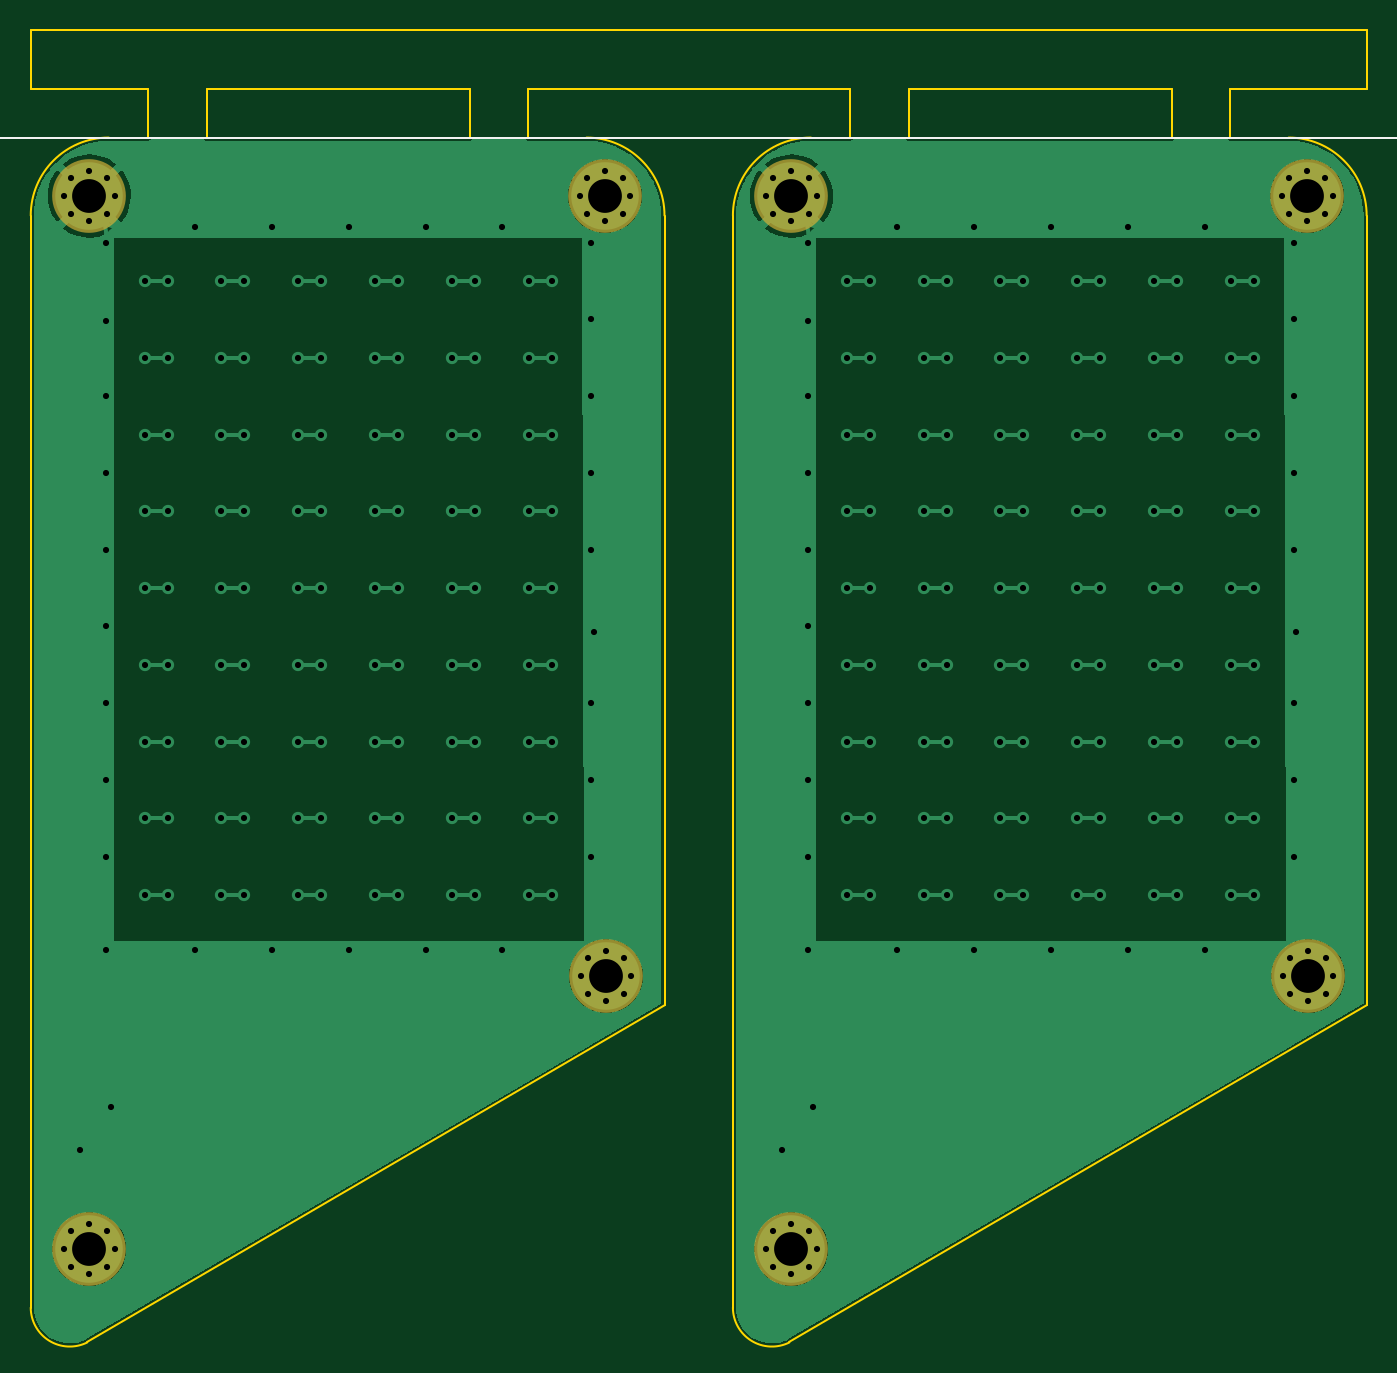
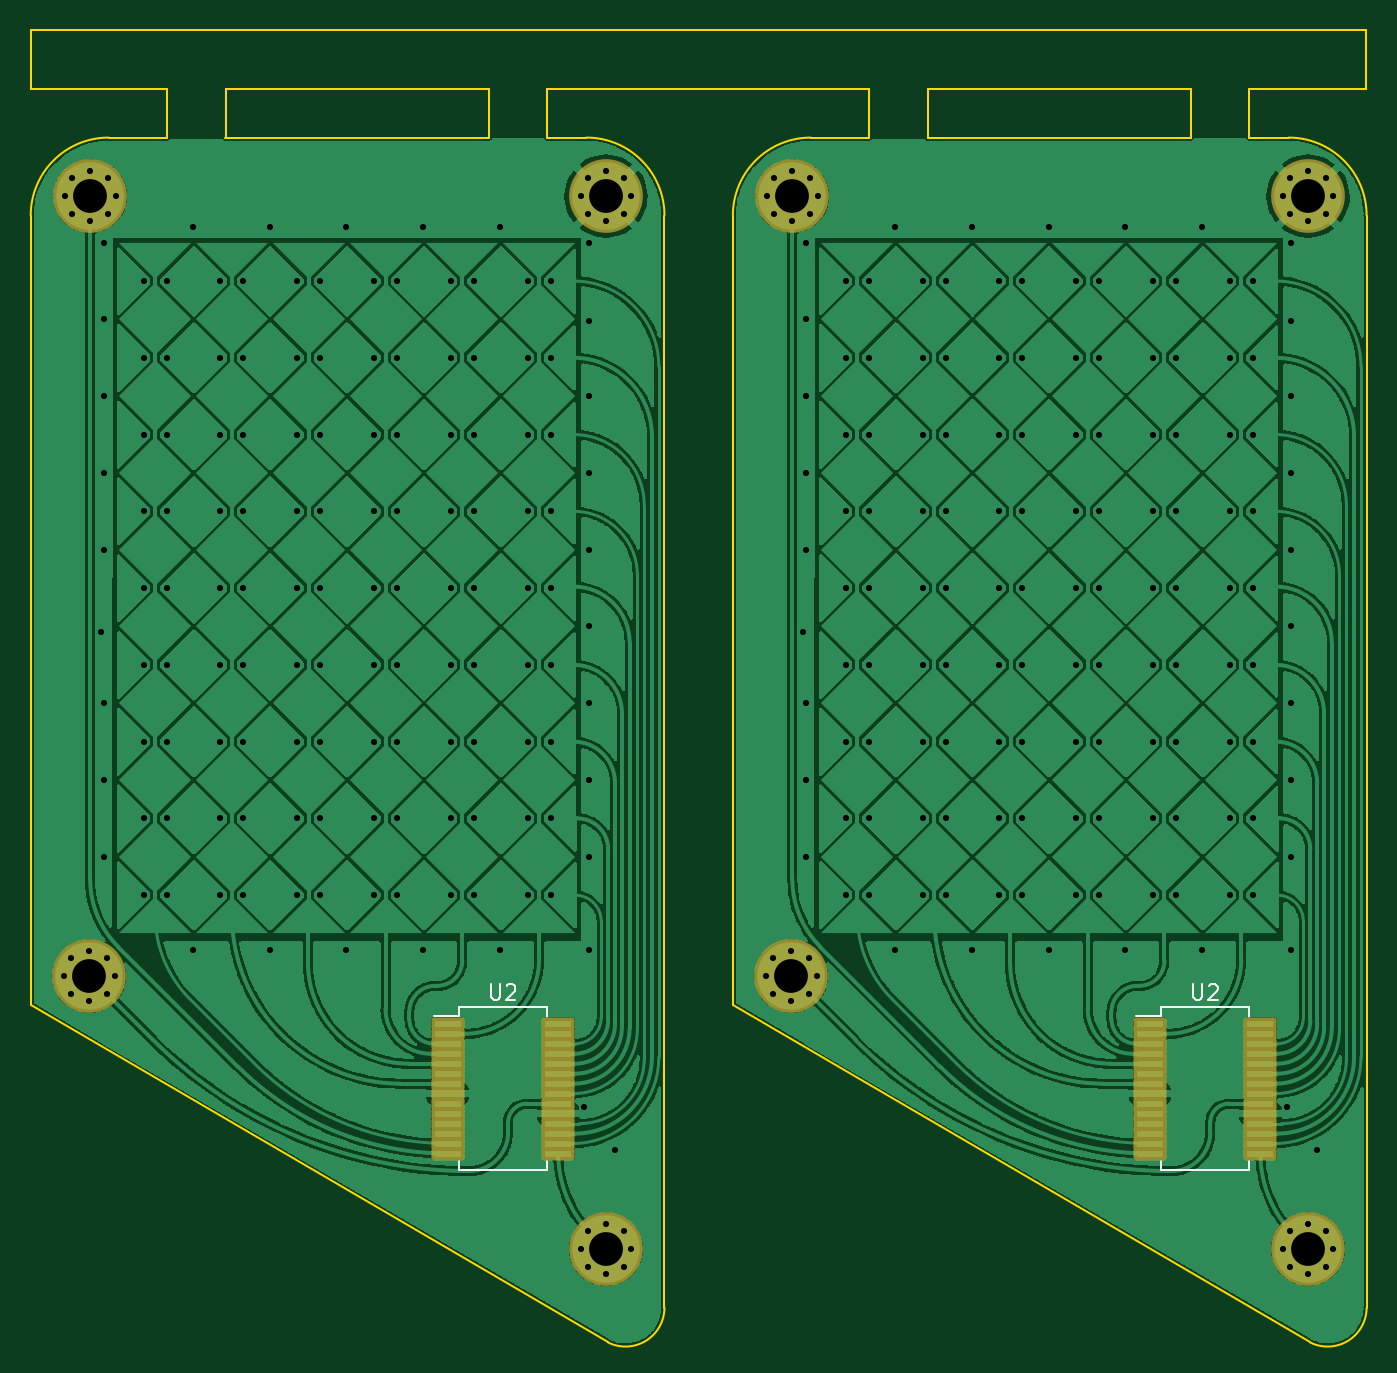
Circuit board: 8 layer files. Board 87.0 x 85.5 mm.
- bottom_copper: MTCH6102_breakout_panel-B_Cu.gbl (287128 bytes)
- bottom_mask: MTCH6102_breakout_panel-B_Mask.gbs (4558 bytes)
- bottom_silk: MTCH6102_breakout_panel-B_Silkscreen.gbo (6405 bytes)
- outline: MTCH6102_breakout_panel-Edge_Cuts.gm1 (2370 bytes)
- top_copper: MTCH6102_breakout_panel-F_Cu.gtl (64238 bytes)
- top_mask: MTCH6102_breakout_panel-F_Mask.gts (2442 bytes)
- top_silk: MTCH6102_breakout_panel-F_Silkscreen.gto (3669 bytes)
- drill: MTCH6102_breakout_panel.drl (6239 bytes)

=== bottom_copper: MTCH6102_breakout_panel-B_Cu.gbl (287128 bytes, source omitted) ===
=== bottom_mask: MTCH6102_breakout_panel-B_Mask.gbs ===
%TF.GenerationSoftware,KiCad,Pcbnew,(6.0.5-0)*%
%TF.CreationDate,2023-02-12T11:18:59+09:00*%
%TF.ProjectId,MTCH6102_breakout_panel,4d544348-3631-4303-925f-627265616b6f,rev?*%
%TF.SameCoordinates,Original*%
%TF.FileFunction,Soldermask,Bot*%
%TF.FilePolarity,Negative*%
%FSLAX46Y46*%
G04 Gerber Fmt 4.6, Leading zero omitted, Abs format (unit mm)*
G04 Created by KiCad (PCBNEW (6.0.5-0)) date 2023-02-12 11:18:59*
%MOMM*%
%LPD*%
G01*
G04 APERTURE LIST*
G04 Aperture macros list*
%AMRoundRect*
0 Rectangle with rounded corners*
0 $1 Rounding radius*
0 $2 $3 $4 $5 $6 $7 $8 $9 X,Y pos of 4 corners*
0 Add a 4 corners polygon primitive as box body*
4,1,4,$2,$3,$4,$5,$6,$7,$8,$9,$2,$3,0*
0 Add four circle primitives for the rounded corners*
1,1,$1+$1,$2,$3*
1,1,$1+$1,$4,$5*
1,1,$1+$1,$6,$7*
1,1,$1+$1,$8,$9*
0 Add four rect primitives between the rounded corners*
20,1,$1+$1,$2,$3,$4,$5,0*
20,1,$1+$1,$4,$5,$6,$7,0*
20,1,$1+$1,$6,$7,$8,$9,0*
20,1,$1+$1,$8,$9,$2,$3,0*%
G04 Aperture macros list end*
%ADD10RoundRect,0.200000X0.875000X0.225000X-0.875000X0.225000X-0.875000X-0.225000X0.875000X-0.225000X0*%
%ADD11C,1.100000*%
%ADD12C,4.800000*%
G04 APERTURE END LIST*
D10*
X165330100Y-152567000D03*
X165330100Y-153217000D03*
X165330100Y-153867000D03*
X165330100Y-154517000D03*
X165330100Y-155167000D03*
X165330100Y-155817000D03*
X165330100Y-156467000D03*
X165330100Y-157117000D03*
X165330100Y-157767000D03*
X165330100Y-158417000D03*
X165330100Y-159067000D03*
X165330100Y-159717000D03*
X165330100Y-160367000D03*
X165330100Y-161017000D03*
X158130100Y-161017000D03*
X158130100Y-160367000D03*
X158130100Y-159717000D03*
X158130100Y-159067000D03*
X158130100Y-158417000D03*
X158130100Y-157767000D03*
X158130100Y-157117000D03*
X158130100Y-156467000D03*
X158130100Y-155817000D03*
X158130100Y-155167000D03*
X158130100Y-154517000D03*
X158130100Y-153867000D03*
X158130100Y-153217000D03*
X158130100Y-152567000D03*
D11*
X153855874Y-99826726D03*
X153372600Y-98660000D03*
X155022600Y-100310000D03*
X155022600Y-97010000D03*
D12*
X155022600Y-98660000D03*
D11*
X156189326Y-99826726D03*
X156189326Y-97493274D03*
X156672600Y-98660000D03*
X153855874Y-97493274D03*
X187510874Y-150626726D03*
D12*
X188677600Y-149460000D03*
D11*
X188677600Y-151110000D03*
X187027600Y-149460000D03*
X187510874Y-148293274D03*
X189844326Y-148293274D03*
X190327600Y-149460000D03*
X188677600Y-147810000D03*
X189844326Y-150626726D03*
X153855874Y-168406726D03*
X155022600Y-168890000D03*
D12*
X155022600Y-167240000D03*
D11*
X155022600Y-165590000D03*
X156189326Y-168406726D03*
X153372600Y-167240000D03*
X156672600Y-167240000D03*
X156189326Y-166073274D03*
X153855874Y-166073274D03*
X189780826Y-99826726D03*
X188614100Y-100310000D03*
X190264100Y-98660000D03*
X187447374Y-99826726D03*
X188614100Y-97010000D03*
D12*
X188614100Y-98660000D03*
D11*
X186964100Y-98660000D03*
X187447374Y-97493274D03*
X189780826Y-97493274D03*
X144050726Y-99826726D03*
X142884000Y-100310000D03*
X144534000Y-98660000D03*
X141717274Y-99826726D03*
X142884000Y-97010000D03*
D12*
X142884000Y-98660000D03*
D11*
X141234000Y-98660000D03*
X141717274Y-97493274D03*
X144050726Y-97493274D03*
X108125774Y-168406726D03*
X109292500Y-168890000D03*
D12*
X109292500Y-167240000D03*
D11*
X109292500Y-165590000D03*
X110459226Y-168406726D03*
X107642500Y-167240000D03*
X110942500Y-167240000D03*
X110459226Y-166073274D03*
X108125774Y-166073274D03*
X141780774Y-150626726D03*
D12*
X142947500Y-149460000D03*
D11*
X142947500Y-151110000D03*
X141297500Y-149460000D03*
X141780774Y-148293274D03*
X144114226Y-148293274D03*
X144597500Y-149460000D03*
X142947500Y-147810000D03*
X144114226Y-150626726D03*
X108125774Y-99826726D03*
X107642500Y-98660000D03*
X109292500Y-100310000D03*
X109292500Y-97010000D03*
D12*
X109292500Y-98660000D03*
D11*
X110459226Y-99826726D03*
X110459226Y-97493274D03*
X110942500Y-98660000D03*
X108125774Y-97493274D03*
D10*
X119600000Y-152567000D03*
X119600000Y-153217000D03*
X119600000Y-153867000D03*
X119600000Y-154517000D03*
X119600000Y-155167000D03*
X119600000Y-155817000D03*
X119600000Y-156467000D03*
X119600000Y-157117000D03*
X119600000Y-157767000D03*
X119600000Y-158417000D03*
X119600000Y-159067000D03*
X119600000Y-159717000D03*
X119600000Y-160367000D03*
X119600000Y-161017000D03*
X112400000Y-161017000D03*
X112400000Y-160367000D03*
X112400000Y-159717000D03*
X112400000Y-159067000D03*
X112400000Y-158417000D03*
X112400000Y-157767000D03*
X112400000Y-157117000D03*
X112400000Y-156467000D03*
X112400000Y-155817000D03*
X112400000Y-155167000D03*
X112400000Y-154517000D03*
X112400000Y-153867000D03*
X112400000Y-153217000D03*
X112400000Y-152567000D03*
M02*

=== bottom_silk: MTCH6102_breakout_panel-B_Silkscreen.gbo ===
%TF.GenerationSoftware,KiCad,Pcbnew,(6.0.5-0)*%
%TF.CreationDate,2023-02-12T11:18:59+09:00*%
%TF.ProjectId,MTCH6102_breakout_panel,4d544348-3631-4303-925f-627265616b6f,rev?*%
%TF.SameCoordinates,Original*%
%TF.FileFunction,Legend,Bot*%
%TF.FilePolarity,Positive*%
%FSLAX46Y46*%
G04 Gerber Fmt 4.6, Leading zero omitted, Abs format (unit mm)*
G04 Created by KiCad (PCBNEW (6.0.5-0)) date 2023-02-12 11:18:59*
%MOMM*%
%LPD*%
G01*
G04 APERTURE LIST*
G04 Aperture macros list*
%AMRoundRect*
0 Rectangle with rounded corners*
0 $1 Rounding radius*
0 $2 $3 $4 $5 $6 $7 $8 $9 X,Y pos of 4 corners*
0 Add a 4 corners polygon primitive as box body*
4,1,4,$2,$3,$4,$5,$6,$7,$8,$9,$2,$3,0*
0 Add four circle primitives for the rounded corners*
1,1,$1+$1,$2,$3*
1,1,$1+$1,$4,$5*
1,1,$1+$1,$6,$7*
1,1,$1+$1,$8,$9*
0 Add four rect primitives between the rounded corners*
20,1,$1+$1,$2,$3,$4,$5,0*
20,1,$1+$1,$4,$5,$6,$7,0*
20,1,$1+$1,$6,$7,$8,$9,0*
20,1,$1+$1,$8,$9,$2,$3,0*%
G04 Aperture macros list end*
%ADD10C,0.150000*%
%ADD11RoundRect,0.200000X0.875000X0.225000X-0.875000X0.225000X-0.875000X-0.225000X0.875000X-0.225000X0*%
%ADD12C,1.100000*%
%ADD13C,4.800000*%
G04 APERTURE END LIST*
D10*
X162492004Y-149994380D02*
X162492004Y-150803904D01*
X162444385Y-150899142D01*
X162396766Y-150946761D01*
X162301528Y-150994380D01*
X162111052Y-150994380D01*
X162015814Y-150946761D01*
X161968195Y-150899142D01*
X161920576Y-150803904D01*
X161920576Y-149994380D01*
X161492004Y-150089619D02*
X161444385Y-150042000D01*
X161349147Y-149994380D01*
X161111052Y-149994380D01*
X161015814Y-150042000D01*
X160968195Y-150089619D01*
X160920576Y-150184857D01*
X160920576Y-150280095D01*
X160968195Y-150422952D01*
X161539623Y-150994380D01*
X160920576Y-150994380D01*
X116761904Y-149994380D02*
X116761904Y-150803904D01*
X116714285Y-150899142D01*
X116666666Y-150946761D01*
X116571428Y-150994380D01*
X116380952Y-150994380D01*
X116285714Y-150946761D01*
X116238095Y-150899142D01*
X116190476Y-150803904D01*
X116190476Y-149994380D01*
X115761904Y-150089619D02*
X115714285Y-150042000D01*
X115619047Y-149994380D01*
X115380952Y-149994380D01*
X115285714Y-150042000D01*
X115238095Y-150089619D01*
X115190476Y-150184857D01*
X115190476Y-150280095D01*
X115238095Y-150422952D01*
X115809523Y-150994380D01*
X115190476Y-150994380D01*
X158855100Y-151467000D02*
X158855100Y-152117000D01*
X158855100Y-162117000D02*
X158855100Y-161467000D01*
X164605100Y-152042000D02*
X166205100Y-152042000D01*
X164605100Y-151467000D02*
X164605100Y-152042000D01*
X164605100Y-162117000D02*
X164605100Y-161467000D01*
X164605100Y-151467000D02*
X158855100Y-151467000D01*
X164605100Y-162117000D02*
X158855100Y-162117000D01*
X113125000Y-151467000D02*
X113125000Y-152117000D01*
X113125000Y-162117000D02*
X113125000Y-161467000D01*
X118875000Y-152042000D02*
X120475000Y-152042000D01*
X118875000Y-151467000D02*
X118875000Y-152042000D01*
X118875000Y-162117000D02*
X118875000Y-161467000D01*
X118875000Y-151467000D02*
X113125000Y-151467000D01*
X118875000Y-162117000D02*
X113125000Y-162117000D01*
%LPC*%
D11*
X165330100Y-152567000D03*
X165330100Y-153217000D03*
X165330100Y-153867000D03*
X165330100Y-154517000D03*
X165330100Y-155167000D03*
X165330100Y-155817000D03*
X165330100Y-156467000D03*
X165330100Y-157117000D03*
X165330100Y-157767000D03*
X165330100Y-158417000D03*
X165330100Y-159067000D03*
X165330100Y-159717000D03*
X165330100Y-160367000D03*
X165330100Y-161017000D03*
X158130100Y-161017000D03*
X158130100Y-160367000D03*
X158130100Y-159717000D03*
X158130100Y-159067000D03*
X158130100Y-158417000D03*
X158130100Y-157767000D03*
X158130100Y-157117000D03*
X158130100Y-156467000D03*
X158130100Y-155817000D03*
X158130100Y-155167000D03*
X158130100Y-154517000D03*
X158130100Y-153867000D03*
X158130100Y-153217000D03*
X158130100Y-152567000D03*
D12*
X153855874Y-99826726D03*
X153372600Y-98660000D03*
X155022600Y-100310000D03*
X155022600Y-97010000D03*
D13*
X155022600Y-98660000D03*
D12*
X156189326Y-99826726D03*
X156189326Y-97493274D03*
X156672600Y-98660000D03*
X153855874Y-97493274D03*
X187510874Y-150626726D03*
D13*
X188677600Y-149460000D03*
D12*
X188677600Y-151110000D03*
X187027600Y-149460000D03*
X187510874Y-148293274D03*
X189844326Y-148293274D03*
X190327600Y-149460000D03*
X188677600Y-147810000D03*
X189844326Y-150626726D03*
X153855874Y-168406726D03*
X155022600Y-168890000D03*
D13*
X155022600Y-167240000D03*
D12*
X155022600Y-165590000D03*
X156189326Y-168406726D03*
X153372600Y-167240000D03*
X156672600Y-167240000D03*
X156189326Y-166073274D03*
X153855874Y-166073274D03*
X189780826Y-99826726D03*
X188614100Y-100310000D03*
X190264100Y-98660000D03*
X187447374Y-99826726D03*
X188614100Y-97010000D03*
D13*
X188614100Y-98660000D03*
D12*
X186964100Y-98660000D03*
X187447374Y-97493274D03*
X189780826Y-97493274D03*
X144050726Y-99826726D03*
X142884000Y-100310000D03*
X144534000Y-98660000D03*
X141717274Y-99826726D03*
X142884000Y-97010000D03*
D13*
X142884000Y-98660000D03*
D12*
X141234000Y-98660000D03*
X141717274Y-97493274D03*
X144050726Y-97493274D03*
X108125774Y-168406726D03*
X109292500Y-168890000D03*
D13*
X109292500Y-167240000D03*
D12*
X109292500Y-165590000D03*
X110459226Y-168406726D03*
X107642500Y-167240000D03*
X110942500Y-167240000D03*
X110459226Y-166073274D03*
X108125774Y-166073274D03*
X141780774Y-150626726D03*
D13*
X142947500Y-149460000D03*
D12*
X142947500Y-151110000D03*
X141297500Y-149460000D03*
X141780774Y-148293274D03*
X144114226Y-148293274D03*
X144597500Y-149460000D03*
X142947500Y-147810000D03*
X144114226Y-150626726D03*
X108125774Y-99826726D03*
X107642500Y-98660000D03*
X109292500Y-100310000D03*
X109292500Y-97010000D03*
D13*
X109292500Y-98660000D03*
D12*
X110459226Y-99826726D03*
X110459226Y-97493274D03*
X110942500Y-98660000D03*
X108125774Y-97493274D03*
D11*
X119600000Y-152567000D03*
X119600000Y-153217000D03*
X119600000Y-153867000D03*
X119600000Y-154517000D03*
X119600000Y-155167000D03*
X119600000Y-155817000D03*
X119600000Y-156467000D03*
X119600000Y-157117000D03*
X119600000Y-157767000D03*
X119600000Y-158417000D03*
X119600000Y-159067000D03*
X119600000Y-159717000D03*
X119600000Y-160367000D03*
X119600000Y-161017000D03*
X112400000Y-161017000D03*
X112400000Y-160367000D03*
X112400000Y-159717000D03*
X112400000Y-159067000D03*
X112400000Y-158417000D03*
X112400000Y-157767000D03*
X112400000Y-157117000D03*
X112400000Y-156467000D03*
X112400000Y-155817000D03*
X112400000Y-155167000D03*
X112400000Y-154517000D03*
X112400000Y-153867000D03*
X112400000Y-153217000D03*
X112400000Y-152567000D03*
M02*

=== outline: MTCH6102_breakout_panel-Edge_Cuts.gm1 ===
%TF.GenerationSoftware,KiCad,Pcbnew,(6.0.5-0)*%
%TF.CreationDate,2023-02-12T11:18:59+09:00*%
%TF.ProjectId,MTCH6102_breakout_panel,4d544348-3631-4303-925f-627265616b6f,rev?*%
%TF.SameCoordinates,Original*%
%TF.FileFunction,Profile,NP*%
%FSLAX46Y46*%
G04 Gerber Fmt 4.6, Leading zero omitted, Abs format (unit mm)*
G04 Created by KiCad (PCBNEW (6.0.5-0)) date 2023-02-12 11:18:59*
%MOMM*%
%LPD*%
G01*
G04 APERTURE LIST*
%TA.AperFunction,Profile*%
%ADD10C,0.150000*%
%TD*%
G04 APERTURE END LIST*
D10*
X151212600Y-171050000D02*
X151212600Y-99930000D01*
X156292600Y-94850000D02*
G75*
G03*
X151212600Y-99930000I0J-5080000D01*
G01*
X151212600Y-171050000D02*
G75*
G03*
X154888523Y-173321845I2540000J0D01*
G01*
X179805100Y-94850000D02*
X162660100Y-94850000D01*
X192487600Y-99930000D02*
G75*
G03*
X187407600Y-94850000I-5080000J0D01*
G01*
X156292600Y-94850000D02*
X158850100Y-94850000D01*
X192487600Y-151365000D02*
X192487600Y-99930000D01*
X187407600Y-94850000D02*
X183615100Y-94850000D01*
X192487600Y-151365000D02*
X154888523Y-173321845D01*
X110562500Y-94850000D02*
X113120000Y-94850000D01*
X116930000Y-91675000D02*
X116930000Y-94850000D01*
X146757500Y-99930000D02*
G75*
G03*
X141677500Y-94850000I-5080000J0D01*
G01*
X137885000Y-91675000D02*
X158840000Y-91675000D01*
X134075000Y-94850000D02*
X116930000Y-94850000D01*
X105482500Y-171050000D02*
G75*
G03*
X109158423Y-173321845I2540000J0D01*
G01*
X110562500Y-94850000D02*
G75*
G03*
X105482500Y-99930000I0J-5080000D01*
G01*
X192495000Y-87865000D02*
X105500000Y-87865000D01*
X105500000Y-91675000D02*
X113120000Y-91675000D01*
X105482500Y-171050000D02*
X105482500Y-99930000D01*
X137885000Y-94850000D02*
X137885000Y-91675000D01*
X146757500Y-151365000D02*
X109158423Y-173321845D01*
X162650000Y-91675000D02*
X162650000Y-94850000D01*
X158840000Y-94850000D02*
X158840000Y-91675000D01*
X183605000Y-94850000D02*
X183605000Y-91675000D01*
X113120000Y-94850000D02*
X113120000Y-91675000D01*
X162650000Y-91675000D02*
X179795000Y-91675000D01*
X116930000Y-91675000D02*
X134075000Y-91675000D01*
X105500000Y-87865000D02*
X105500000Y-91675000D01*
X192495000Y-91675000D02*
X192495000Y-87865000D01*
X183605000Y-91675000D02*
X192495000Y-91675000D01*
X141677500Y-94850000D02*
X137885000Y-94850000D01*
X146757500Y-151365000D02*
X146757500Y-99930000D01*
X134075000Y-91675000D02*
X134075000Y-94850000D01*
X179795000Y-91675000D02*
X179795000Y-94850000D01*
M02*

=== top_copper: MTCH6102_breakout_panel-F_Cu.gtl (64238 bytes, source omitted) ===
=== top_mask: MTCH6102_breakout_panel-F_Mask.gts ===
%TF.GenerationSoftware,KiCad,Pcbnew,(6.0.5-0)*%
%TF.CreationDate,2023-02-12T11:18:59+09:00*%
%TF.ProjectId,MTCH6102_breakout_panel,4d544348-3631-4303-925f-627265616b6f,rev?*%
%TF.SameCoordinates,Original*%
%TF.FileFunction,Soldermask,Top*%
%TF.FilePolarity,Negative*%
%FSLAX46Y46*%
G04 Gerber Fmt 4.6, Leading zero omitted, Abs format (unit mm)*
G04 Created by KiCad (PCBNEW (6.0.5-0)) date 2023-02-12 11:18:59*
%MOMM*%
%LPD*%
G01*
G04 APERTURE LIST*
%ADD10C,1.100000*%
%ADD11C,4.800000*%
G04 APERTURE END LIST*
D10*
X153855874Y-99826726D03*
X153372600Y-98660000D03*
X155022600Y-100310000D03*
X155022600Y-97010000D03*
D11*
X155022600Y-98660000D03*
D10*
X156189326Y-99826726D03*
X156189326Y-97493274D03*
X156672600Y-98660000D03*
X153855874Y-97493274D03*
X187510874Y-150626726D03*
D11*
X188677600Y-149460000D03*
D10*
X188677600Y-151110000D03*
X187027600Y-149460000D03*
X187510874Y-148293274D03*
X189844326Y-148293274D03*
X190327600Y-149460000D03*
X188677600Y-147810000D03*
X189844326Y-150626726D03*
X153855874Y-168406726D03*
X155022600Y-168890000D03*
D11*
X155022600Y-167240000D03*
D10*
X155022600Y-165590000D03*
X156189326Y-168406726D03*
X153372600Y-167240000D03*
X156672600Y-167240000D03*
X156189326Y-166073274D03*
X153855874Y-166073274D03*
X189780826Y-99826726D03*
X188614100Y-100310000D03*
X190264100Y-98660000D03*
X187447374Y-99826726D03*
X188614100Y-97010000D03*
D11*
X188614100Y-98660000D03*
D10*
X186964100Y-98660000D03*
X187447374Y-97493274D03*
X189780826Y-97493274D03*
X144050726Y-99826726D03*
X142884000Y-100310000D03*
X144534000Y-98660000D03*
X141717274Y-99826726D03*
X142884000Y-97010000D03*
D11*
X142884000Y-98660000D03*
D10*
X141234000Y-98660000D03*
X141717274Y-97493274D03*
X144050726Y-97493274D03*
X108125774Y-168406726D03*
X109292500Y-168890000D03*
D11*
X109292500Y-167240000D03*
D10*
X109292500Y-165590000D03*
X110459226Y-168406726D03*
X107642500Y-167240000D03*
X110942500Y-167240000D03*
X110459226Y-166073274D03*
X108125774Y-166073274D03*
X141780774Y-150626726D03*
D11*
X142947500Y-149460000D03*
D10*
X142947500Y-151110000D03*
X141297500Y-149460000D03*
X141780774Y-148293274D03*
X144114226Y-148293274D03*
X144597500Y-149460000D03*
X142947500Y-147810000D03*
X144114226Y-150626726D03*
X108125774Y-99826726D03*
X107642500Y-98660000D03*
X109292500Y-100310000D03*
X109292500Y-97010000D03*
D11*
X109292500Y-98660000D03*
D10*
X110459226Y-99826726D03*
X110459226Y-97493274D03*
X110942500Y-98660000D03*
X108125774Y-97493274D03*
M02*

=== top_silk: MTCH6102_breakout_panel-F_Silkscreen.gto ===
%TF.GenerationSoftware,KiCad,Pcbnew,(6.0.5-0)*%
%TF.CreationDate,2023-02-12T11:18:59+09:00*%
%TF.ProjectId,MTCH6102_breakout_panel,4d544348-3631-4303-925f-627265616b6f,rev?*%
%TF.SameCoordinates,Original*%
%TF.FileFunction,Legend,Top*%
%TF.FilePolarity,Positive*%
%FSLAX46Y46*%
G04 Gerber Fmt 4.6, Leading zero omitted, Abs format (unit mm)*
G04 Created by KiCad (PCBNEW (6.0.5-0)) date 2023-02-12 11:18:59*
%MOMM*%
%LPD*%
G01*
G04 APERTURE LIST*
%ADD10C,0.150000*%
%ADD11C,0.200000*%
%ADD12C,1.100000*%
%ADD13C,4.800000*%
G04 APERTURE END LIST*
D10*
X192495000Y-94850000D02*
X200750000Y-94850000D01*
X200750000Y-94850000D02*
X195035000Y-101200000D01*
X195035000Y-88500000D02*
X200750000Y-94850000D01*
X195035000Y-101200000D02*
X195035000Y-88500000D01*
X99150000Y-94850000D02*
X192495000Y-94850000D01*
D11*
X202258809Y-93480952D02*
X203092142Y-95980952D01*
X203925476Y-93480952D01*
X204758809Y-95028571D02*
X206663571Y-95028571D01*
X209282619Y-95742857D02*
X209163571Y-95861904D01*
X208806428Y-95980952D01*
X208568333Y-95980952D01*
X208211190Y-95861904D01*
X207973095Y-95623809D01*
X207854047Y-95385714D01*
X207735000Y-94909523D01*
X207735000Y-94552380D01*
X207854047Y-94076190D01*
X207973095Y-93838095D01*
X208211190Y-93600000D01*
X208568333Y-93480952D01*
X208806428Y-93480952D01*
X209163571Y-93600000D01*
X209282619Y-93719047D01*
X211425476Y-94314285D02*
X211425476Y-95980952D01*
X210354047Y-94314285D02*
X210354047Y-95623809D01*
X210473095Y-95861904D01*
X210711190Y-95980952D01*
X211068333Y-95980952D01*
X211306428Y-95861904D01*
X211425476Y-95742857D01*
X212258809Y-94314285D02*
X213211190Y-94314285D01*
X212615952Y-93480952D02*
X212615952Y-95623809D01*
X212735000Y-95861904D01*
X212973095Y-95980952D01*
X213211190Y-95980952D01*
%LPC*%
D12*
X153855874Y-99826726D03*
X153372600Y-98660000D03*
X155022600Y-100310000D03*
X155022600Y-97010000D03*
D13*
X155022600Y-98660000D03*
D12*
X156189326Y-99826726D03*
X156189326Y-97493274D03*
X156672600Y-98660000D03*
X153855874Y-97493274D03*
X187510874Y-150626726D03*
D13*
X188677600Y-149460000D03*
D12*
X188677600Y-151110000D03*
X187027600Y-149460000D03*
X187510874Y-148293274D03*
X189844326Y-148293274D03*
X190327600Y-149460000D03*
X188677600Y-147810000D03*
X189844326Y-150626726D03*
X153855874Y-168406726D03*
X155022600Y-168890000D03*
D13*
X155022600Y-167240000D03*
D12*
X155022600Y-165590000D03*
X156189326Y-168406726D03*
X153372600Y-167240000D03*
X156672600Y-167240000D03*
X156189326Y-166073274D03*
X153855874Y-166073274D03*
X189780826Y-99826726D03*
X188614100Y-100310000D03*
X190264100Y-98660000D03*
X187447374Y-99826726D03*
X188614100Y-97010000D03*
D13*
X188614100Y-98660000D03*
D12*
X186964100Y-98660000D03*
X187447374Y-97493274D03*
X189780826Y-97493274D03*
X144050726Y-99826726D03*
X142884000Y-100310000D03*
X144534000Y-98660000D03*
X141717274Y-99826726D03*
X142884000Y-97010000D03*
D13*
X142884000Y-98660000D03*
D12*
X141234000Y-98660000D03*
X141717274Y-97493274D03*
X144050726Y-97493274D03*
X108125774Y-168406726D03*
X109292500Y-168890000D03*
D13*
X109292500Y-167240000D03*
D12*
X109292500Y-165590000D03*
X110459226Y-168406726D03*
X107642500Y-167240000D03*
X110942500Y-167240000D03*
X110459226Y-166073274D03*
X108125774Y-166073274D03*
X141780774Y-150626726D03*
D13*
X142947500Y-149460000D03*
D12*
X142947500Y-151110000D03*
X141297500Y-149460000D03*
X141780774Y-148293274D03*
X144114226Y-148293274D03*
X144597500Y-149460000D03*
X142947500Y-147810000D03*
X144114226Y-150626726D03*
X108125774Y-99826726D03*
X107642500Y-98660000D03*
X109292500Y-100310000D03*
X109292500Y-97010000D03*
D13*
X109292500Y-98660000D03*
D12*
X110459226Y-99826726D03*
X110459226Y-97493274D03*
X110942500Y-98660000D03*
X108125774Y-97493274D03*
M02*

=== drill: MTCH6102_breakout_panel.drl (6239 bytes, source omitted) ===
